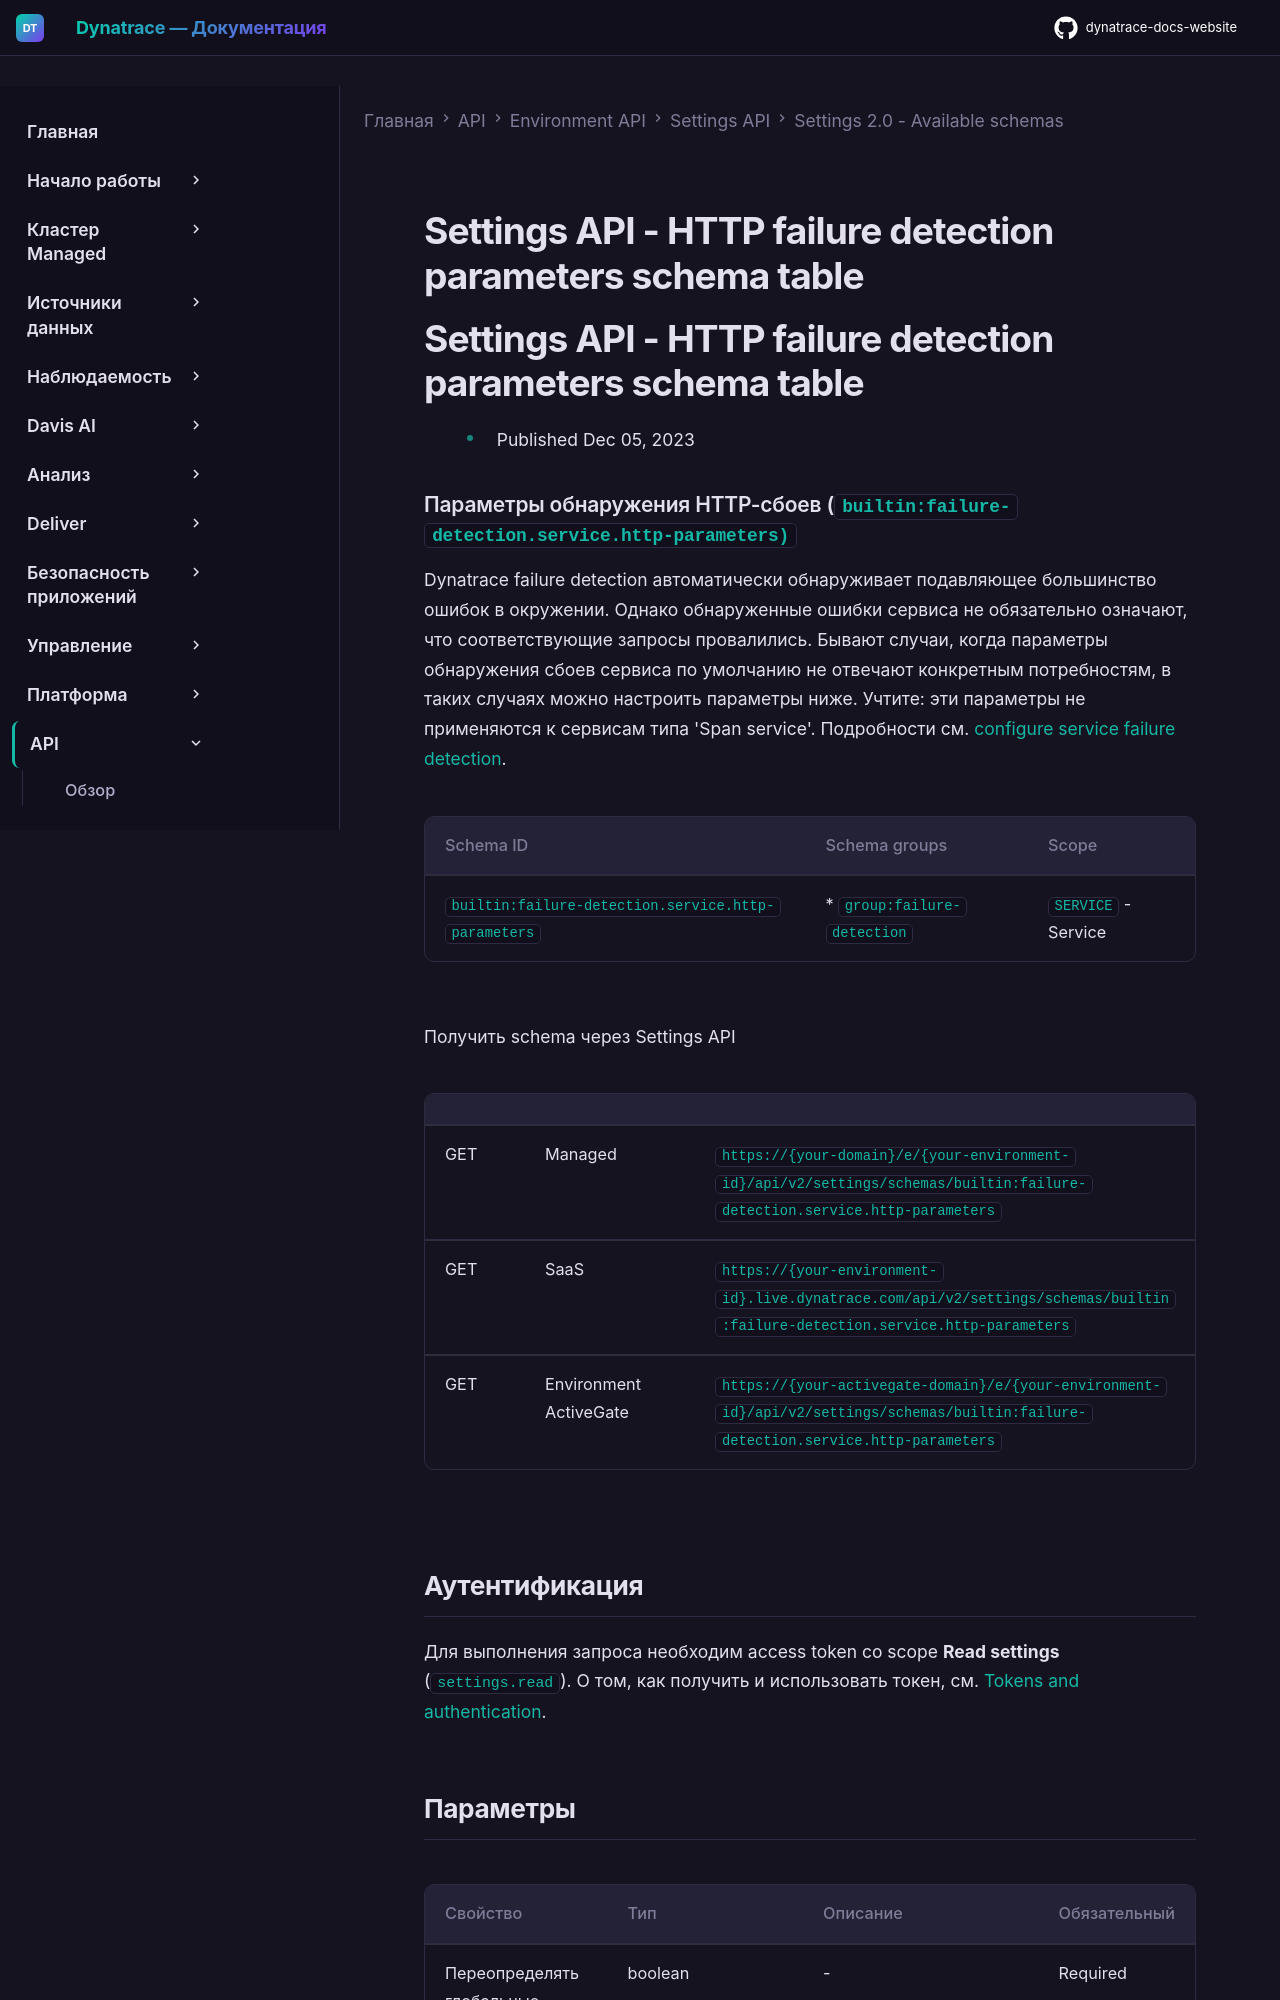

repository: Yerkebulan-Ardabayev/dynatrace-docs-website · page: managed-ru/dynatrace-api/environment-api/settings/schemas/builtin-failure-detection-service-http-parameters/index.html · generator: mkdocs

---
title: Settings API - HTTP failure detection parameters schema table
source: https://docs.dynatrace.com/managed/dynatrace-api/environment-api/settings/schemas/builtin-failure-detection-service-http-parameters
scraped: 2026-05-12T11:45:17.410118
---

# Settings API - HTTP failure detection parameters schema table

# Settings API - HTTP failure detection parameters schema table

* Published Dec 05, 2023

### Параметры обнаружения HTTP-сбоев (`builtin:failure-detection.service.http-parameters)`

Dynatrace failure detection автоматически обнаруживает подавляющее большинство ошибок в окружении. Однако обнаруженные ошибки сервиса не обязательно означают, что соответствующие запросы провалились. Бывают случаи, когда параметры обнаружения сбоев сервиса по умолчанию не отвечают конкретным потребностям, в таких случаях можно настроить параметры ниже. Учтите: эти параметры не применяются к сервисам типа 'Span service'. Подробности см. [configure service failure detection](https://dt-url.net/ys5k0p4y).

| Schema ID | Schema groups | Scope |
| --- | --- | --- |
| `builtin:failure-detection.service.http-parameters` | * `group:failure-detection` | `SERVICE` - Service |

Получить schema через Settings API

|  |  |  |
| --- | --- | --- |
| GET | Managed | `https://{your-domain}/e/{your-environment-id}/api/v2/settings/schemas/builtin:failure-detection.service.http-parameters` |
| GET | SaaS | `https://{your-environment-id}.live.dynatrace.com/api/v2/settings/schemas/builtin:failure-detection.service.http-parameters` |
| GET | Environment ActiveGate | `https://{your-activegate-domain}/e/{your-environment-id}/api/v2/settings/schemas/builtin:failure-detection.service.http-parameters` |
